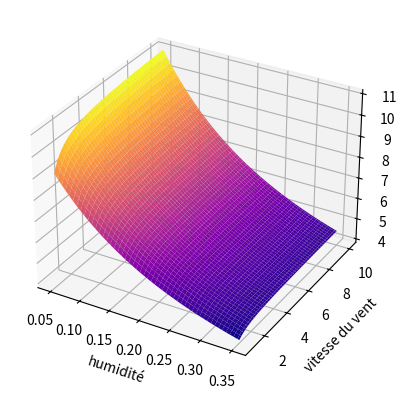

Write the Python code that produced this figure.
import numpy as np
import random
import time
from numpy.lib import stride_tricks
import matplotlib.pyplot as plt
from matplotlib import cm
from mpl_toolkits.mplot3d import Axes3D

class Foret(object):
    """La simulation de la forêt qui sera affichée."""

    def __init__(self,nC,nL):
        #taille de la forêt
        self.nC = nC
        self.nL = nL
        #probabilités de base.
        self.pNonArbre = 0.25
        #TODO: la probabilité de consommation devrait être revue pour avoir un lien avec la vitesse sans vent.
        #c'est le problème des échelles arbitraire de temps et de distance.
        #un feu très lent doit s'arrêter plus vite.
        self.pConsume = 0.02
        #initialisation
        self.grille = self.initialiserForet()
        self.mesher_vitesse(2,np.pi / 4, 0.2)
        
    def initialiserForet(self):
        """Initialisation de la forêt."""
        # creation de la grille
        etat = np.zeros((self.nL,self.nC))
        #initialisation de la grille
        for i in range(self.nL):
            for j in range(self.nC):
                #Certaines zones ne seront pas des arbres, à revoir quand la densité sera introduite.
                if (random.random() < self.pNonArbre) or (i == (self.nL - 1)) or (i == 0) or j == (self.nC - 1) or (j == 0):
                    etat[i,j] = 2
        # choix du départ du feu
        etat[self.nL // 2,self.nC // 2] = 1
        return etat

    def evolutionFeu(self):
        """Evolution du feu"""
        #la grille est copiée afin que les modifications faites durant cette
        #itération n'affecte pas les calculs.
        #tous ces calculs sont fait via numpy sans boucle for.
        #numpy lance les calculs directement en C ce qui permet

        #on copie la grille pour s'assurer que les calculs soient effectués avant les modifications
        grille1 = self.grille.copy()
        #les strides sont habituellement utilisées pour du traitement d'image
        #par exemple pour flouter une image en remplaçant un point par la moyenne de ses voisins.
        #Le principe est d'augmenter le nombre de dimensions ici en passant de deux à 4 dimensions
        #on transforme un tableau de nombres en un tableau de matrices 3x3
        #la matrice 3x3 qui remplacent le nombre contient le nombre lui-même et ses 8 voisins.
        #les strides manipulent directement la représentation binaire du tableau dans la mémoire.
        #bien que risquée et à manipuler avec extrême précaution, cette méthode offre un GIGANTESQUE gain de performance.
        #plus d'info ici: https://realpython.com/numpy-array-programming/#image-feature-extraction
        shape = (grille1.shape[0] - 2, grille1.shape[1] - 2, 3, 3)
        patches = stride_tricks.as_strided(grille1, shape=shape, strides=(2*grille1.strides))
        #allumage
        #on coupe les bords car les cases sans voisins n'ont pas été stridées.
        #la multiplication termes à termes annulera les coefficients de vitesses pour les cases éteintes.
        allumage=(patches==1)*self.mesh_v[1:(self.nL-1),1:(self.nC-1)]
        #on somme ensuite les matrices de vitesse avant de les diviser par le total pour obtenir les probabilités.
        allumage=allumage.sum(axis=(-1, -2))/(self.mesh_v[1:(self.nL-1),1:(self.nC-1)]).sum(axis=(-1, -2))
        #on tire un tableau de nombre aléatoires (un nombre par case)
        rdms=np.random.rand(self.nL-2,self.nC-2)#tirage
        grille2=self.grille[1:(self.nL-1),1:(self.nC-1)]
        #on compare ces nombres avec les probabilités d'allumage et on allume si le nombre est en-dessous de la probabilité.
        grille2[(rdms<allumage) & (grille2 == 0)] = 1
        #extinction
        #toutes les cases en feu ont un probabilité de base de s'éteindre (très faible).
        #mais les cases n'ayant pas de végétation adjacentes sont considérées comme ayant plus de chances de s'éteindre.
        #le front de flamme étant déjà passé aux autres cases, le peu de feu qui reste s'éteint plus facilement.
        #On considère ces cases comme "finies".
        extinction = (patches==0)#cases de végétal
        extinction[extinction==True]=1
        extinction=extinction.sum(axis=(-1, -2))
        #le tableau contient maintenant le nombre de cases de végétal adjacentes pour chaque case.
        rdms=np.random.rand(self.nL-2,self.nC-2)#tirage
        grille2[(extinction == 0) & (grille2 == 1) & (rdms < 0.1)] = 3
        #update
        self.grille[1:(self.nL-1),1:(self.nC-1)]=grille2.copy()

        #consumé
        #opération séparée car non basée sur les cases adjacentes et ne nécessitant donc pas de couper les bords.
        #toutes les cases en feu ont un probabilité de base de s'éteindre (très faible).
        rdms=np.random.rand(self.nL,self.nC)#tirage
        self.grille[(rdms < self.pConsume) & (self.grille == 1)] = 3


### modèle physique

    def mesher_vitesse(self,un,alpha,humidite):
        mat_direction=self.calculerEffetDirectionVent(alpha)
        #à chaque point on associe sa matrice de vitesse 3x3.
        #temps de calcul peut-être long surtout une fois la densité de végétation prise en compte.
        #Mais il n'est effectué que quand que la vitesse du vent est changée.
        #voir pour plus d'opti quand la densité de végétation sera prise en compte.
        #par exemple calculer la matrice de direction du vent au début ce qui permettrait de ne recalculer que r pour chaque case.
        #sinon probablement utiliser numpy ici aussi pour améliorer les performances.
        base = np.ones((3,3))
        arr=np.ones((self.nL,self.nC,3,3))
        for i in range(self.nL):
            for j in range(self.nC):
                #pour l'instant, pas de densité de végétation donc la vitesse est pareille partout.
                arr[i,j]=self.r(un,humidite,1)*mat_direction.copy()+base
        self.mesh_v=arr


    def calculerEffetDirectionVent(self,alpha):
        """Calcule l'effet du vent."""
        vitesse_vent = np.zeros((3,3))
        for i in range(8):
            #on fait tourner un angle par les 8 directions.
            beta = i * np.pi / 4
            #voir diapo pour les justification des calculs
            value = np.cos(beta - alpha)
            #10^(-10) au lieu de 0 pour les erreurs de calcul de flottant sur les sin et cos.
            #seules les valeurs strictements positives doivent être prises en compte.
            #dans le cas contraire, on est contre le vent et la propagation sera prise comme sans vent.
            #TODO: revoir pour comment utiliser la matrice des 1
            ##pas top pour l'instant affiner quand les vrais calculs de r seront possibles.
            if value > 1e-10:
                #modification de la case correspondante dans la matrice du vent.
                #par exemple (1,1)+(1,1)=(2,2) pour 45°.
                vitesse_vent[1 + Foret.sgn(np.cos(beta)),1 + Foret.sgn(np.sin(beta))] = value
        print(np.flip(vitesse_vent.T,0))
        #on utilise flip car l'axe des y de la grille est inversé.
        return np.flip(vitesse_vent,0)

    def sgn(x):
        #1 si x>0, 0 si x=0, -1 si x<0.
        #on utilise 10^(-10) au lieu de 0 pour prendre en compte les erreurs de flottant.
        if abs(x) <= 1e-10:
            return 0
        return int(x / abs(x))

    def r(self,un,humidite,d):
        """Fonction clé du modèle physique, renvoie le rapport entre la vitesse sans vent, et la vitesse avec le vent donné."""
        A0=5.73
        b0=0.23
        a=2.10
        rac=1+((b0*un-d)/((b0*un)**2 + d**2)**(1/2))
        A=(A0/((1+a*humidite)**3))*rac
        A13=A**(1/3)
        B=A**2+9*A+3*((A+81/4)**(1/2)) + 27/2
        num=B**(2/3) + A13*(A+6)
        den=B**(1/3)
        r=1+(A13/3)*((num/den)+A13**2)
        return r

humidite=np.linspace(0.05,0.35,100)
un=np.linspace(1,10,100)
humidite,un=np.meshgrid(humidite,un)
r=Foret(10,10).r(un,humidite,0.1)
fig = plt.figure()
ax = fig.add_subplot(111, projection='3d')
ax.plot_surface(humidite, un, r,cmap=cm.plasma)
ax.set_zlabel('r = cii/ci')
ax.set_xlabel('humidité')
ax.set_ylabel('vitesse du vent')
plt.show()
